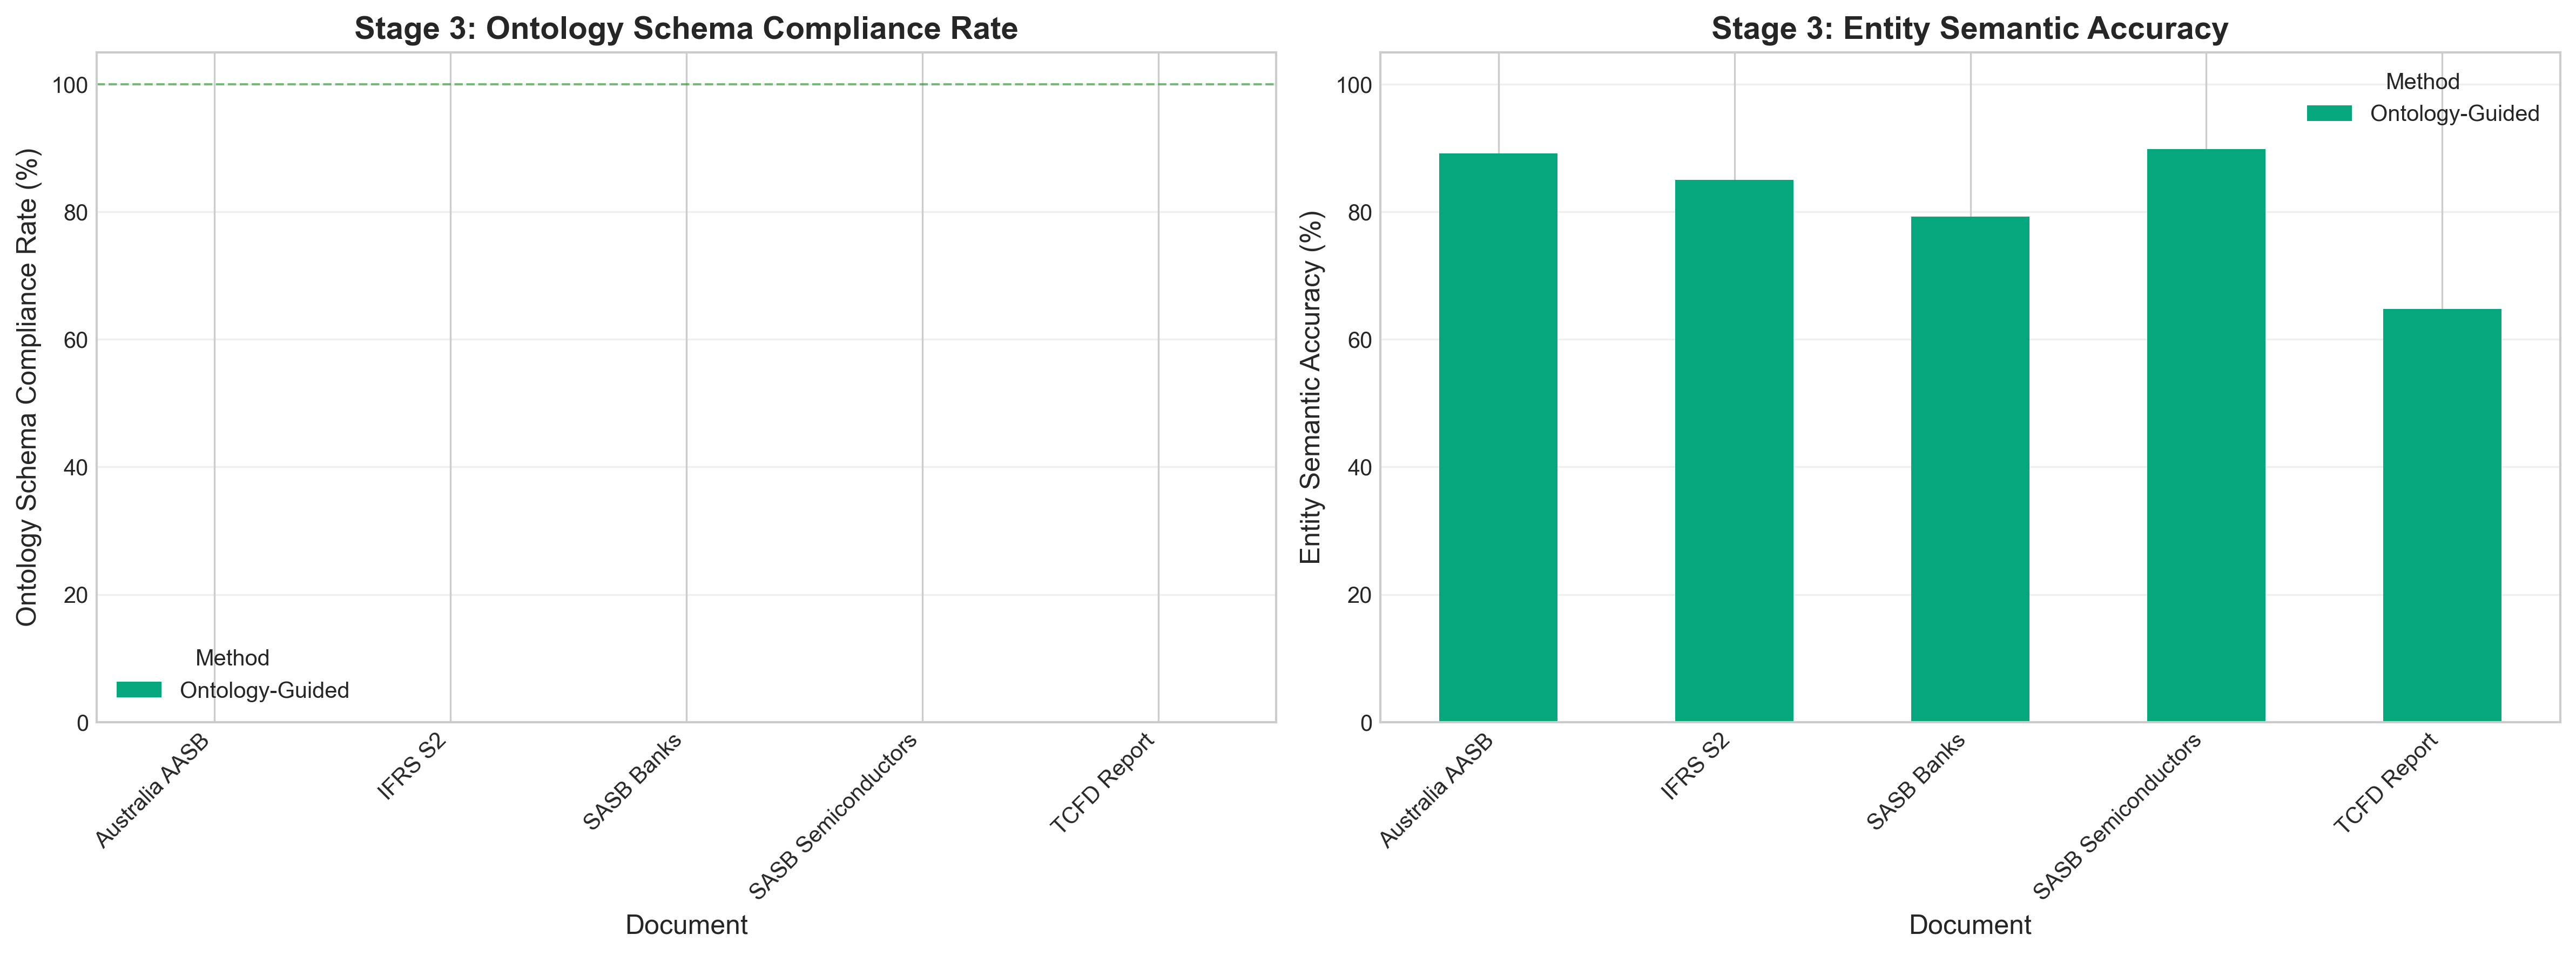

Values plotted in this chart, from the file beside it:
Document, Method, Ontology Schema Compliance Rate (%), Entity Semantic Accuracy (%)
Australia AASB, Ontology-Guided, 0.0, 89.2
IFRS S2, Ontology-Guided, 0.0, 85.0
SASB Banks, Ontology-Guided, 0.0, 79.2
SASB Semiconductors, Ontology-Guided, 0.0, 89.9
TCFD Report, Ontology-Guided, 0.0, 64.8
